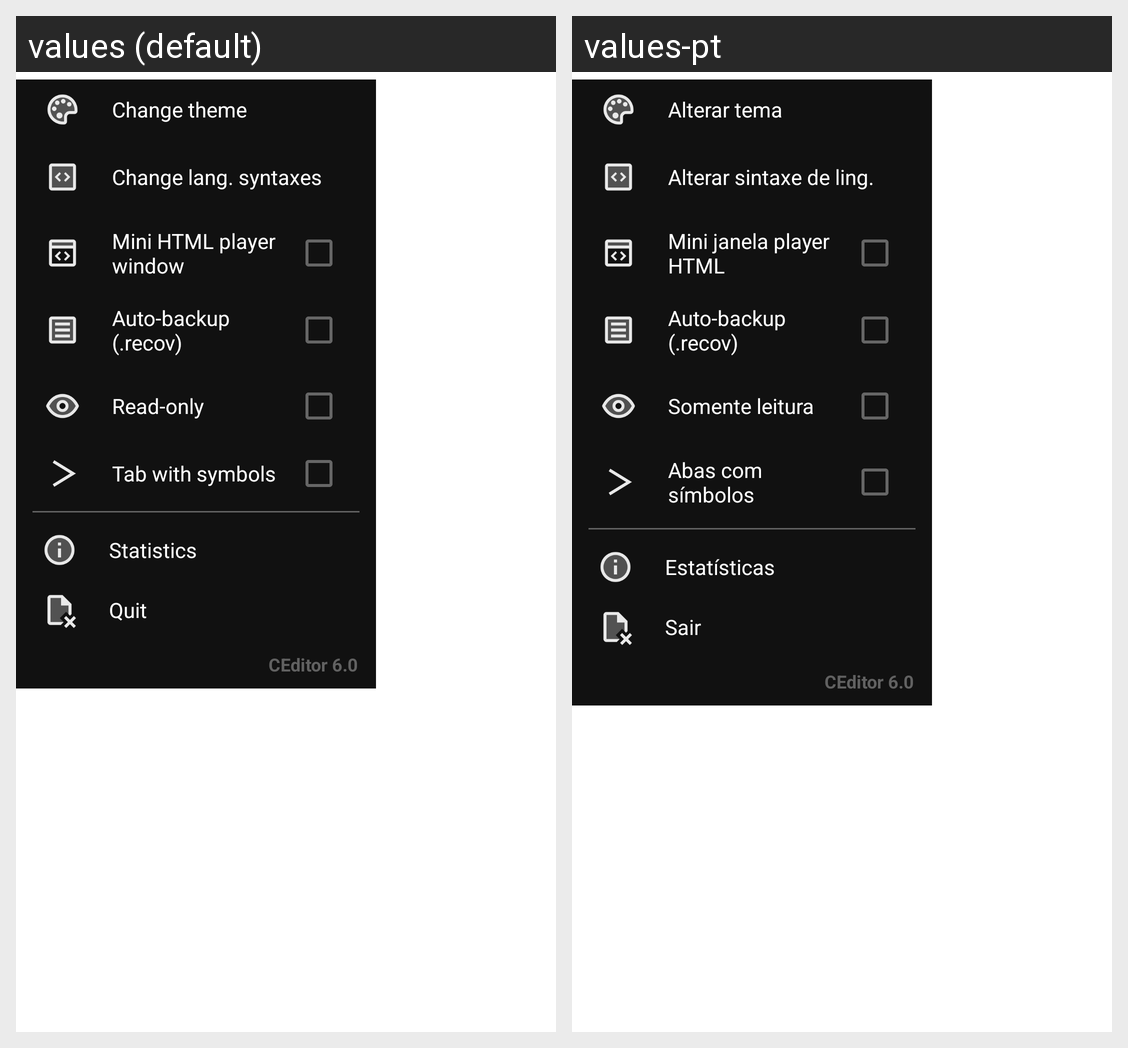

The Android screen above is rendered under two locales of the same app. Produce the string resources it draws, with the default and per-locale values.
Android screen res/layout/editormoreoptions.xml rendered under 2 locales, left to right: values (default), values-pt. Device: Nexus 5 (rendered at 1080×1920; each locale shown at half size, 540×960, under a caption strip naming it); theme AppTheme.
Strings drawn on this screen, with the default value and each locale's value (text and hints the layout hard-codes, and strings that could not be matched under every locale, appear in the picture but are not listed):

change_theme
  values: Change theme
  values-pt: Alterar tema

change_lang_syntaxes
  values: Change lang. syntaxes
  values-pt: Alterar sintaxe de ling.

mini_html_player
  values: Mini HTML player window
  values-pt: Mini janela player HTML

auto_backup
  values: Auto-backup (.recov)
  values-pt: Auto-backup (.recov)

read_only
  values: Read-only
  values-pt: Somente leitura

symbol_tabs
  values: Tab with symbols
  values-pt: Abas com símbolos

statistics
  values: Statistics
  values-pt: Estatísticas

quit
  values: Quit
  values-pt: Sair
